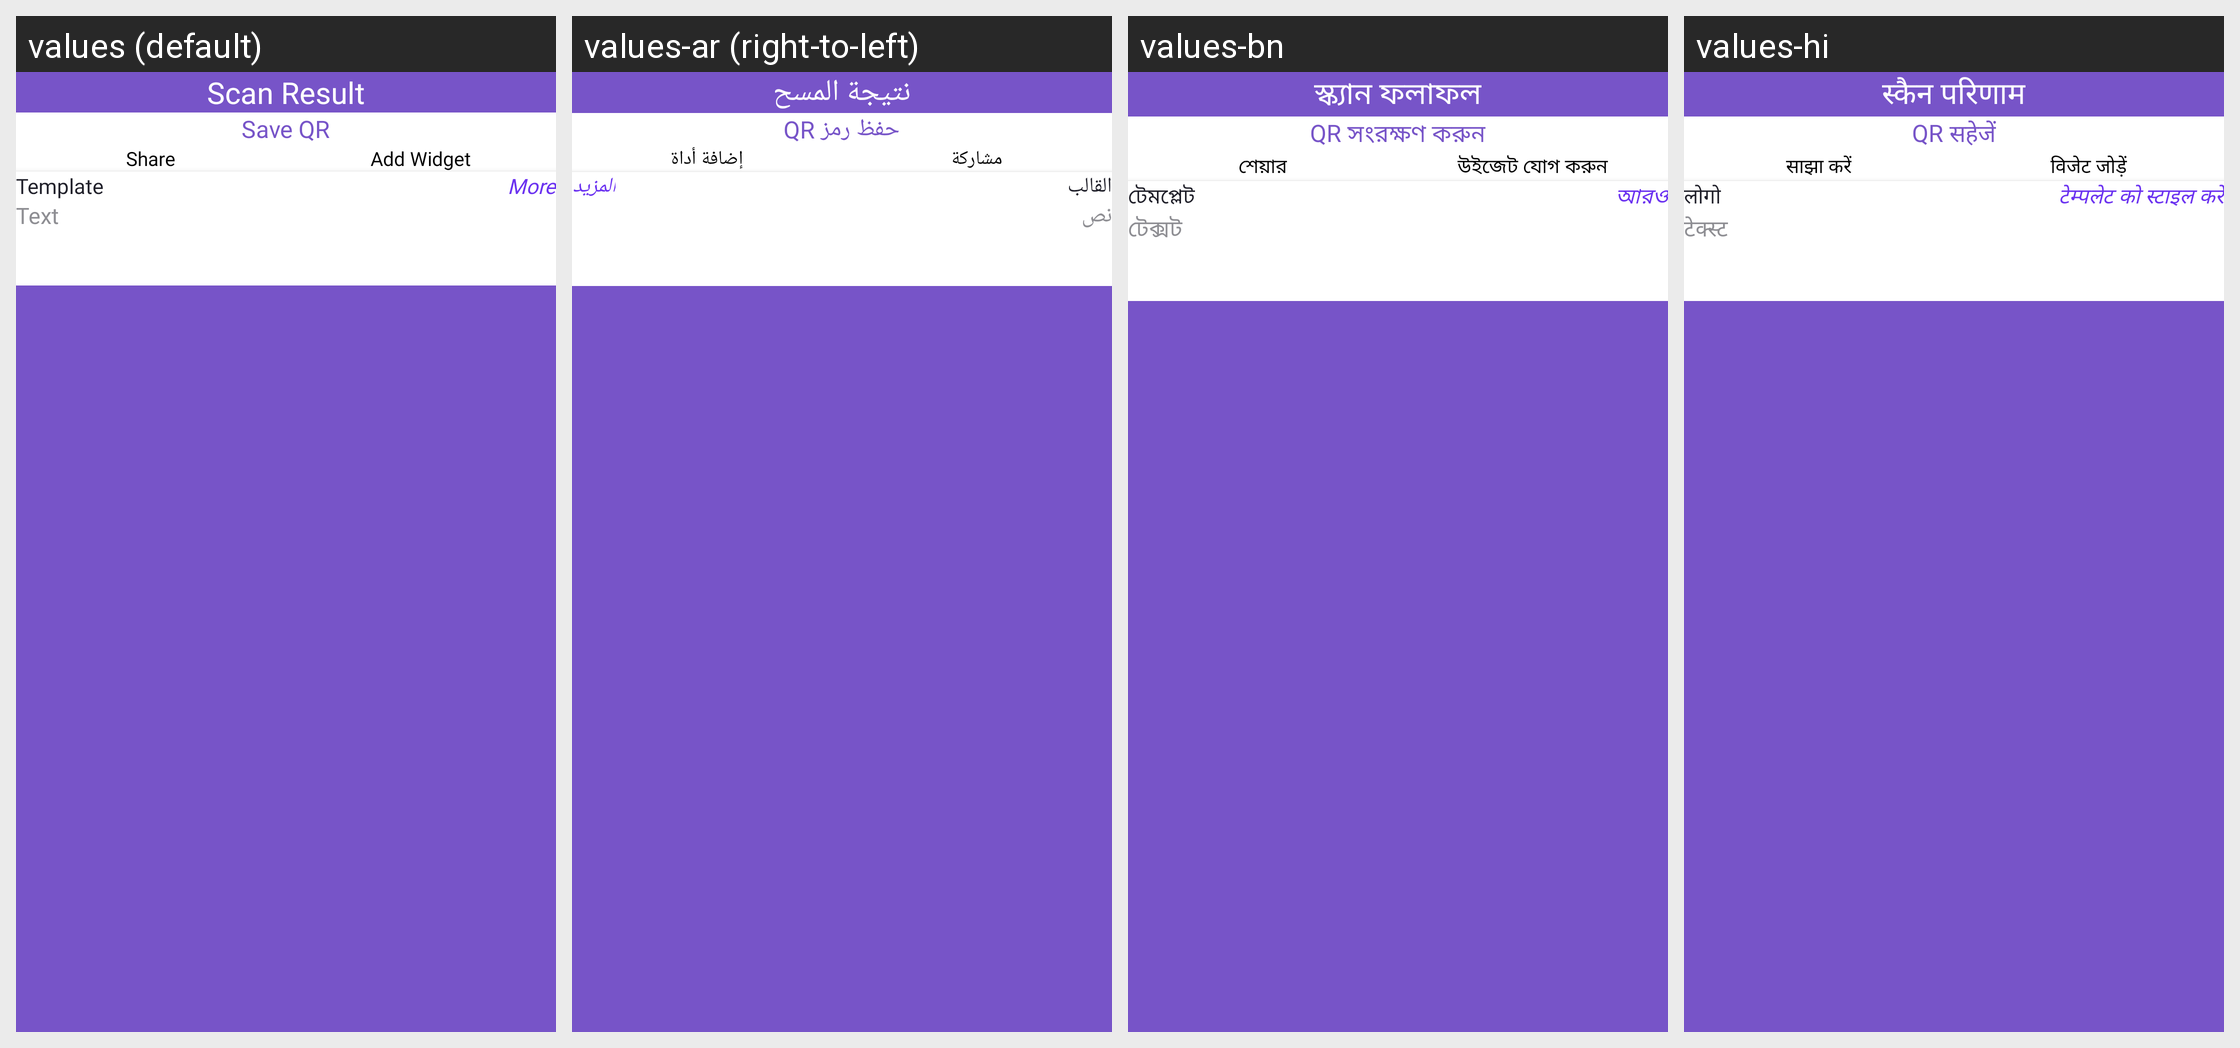

The Android screen above is rendered under several locales of the same app. Produce the string resources it draws, with the default and per-locale values.
Android screen res/layout/activity_scan_result_no1.xml rendered under 4 locales, left to right: values (default), values-ar (right-to-left), values-bn, values-hi. Device: Nexus 5 (rendered at 1080×1920; each locale shown at half size, 540×960, under a caption strip naming it); theme Theme.MyCodeBase.
Other locales in the repository, not shown: values-de, values-es, values-fr, values-in, values-ja, values-ko, values-pt-rBR, values-pt-rPT, values-ru, values-tr, values-zh-rCN, values-zh-rTW.
Strings drawn on this screen, with the default value and each locale's value (text and hints the layout hard-codes, and strings that could not be matched under every locale, appear in the picture but are not listed):

scan_result
  values: Scan Result
  values-ar: نتيجة المسح
  values-bn: স্ক্যান ফলাফল
  values-hi: स्कैन परिणाम

share
  values: Share
  values-ar: مشاركة
  values-bn: শেয়ার
  values-hi: साझा करें

save_qr
  values: Save QR
  values-ar: حفظ رمز QR
  values-bn: QR সংরক্ষণ করুন
  values-hi: QR सहेजें

add_widget
  values: Add Widget
  values-ar: إضافة أداة
  values-bn: উইজেট যোগ করুন
  values-hi: विजेट जोड़ें

template
  values: Template
  values-ar: القالب
  values-bn: টেমপ্লেট
  values-hi: लोगो

more
  values: More
  values-ar: المزيد
  values-bn: আরও
  values-hi: टेम्पलेट को स्टाइल करें

text
  values: Text
  values-ar: نص
  values-bn: টেক্সট
  values-hi: टेक्स्ट
